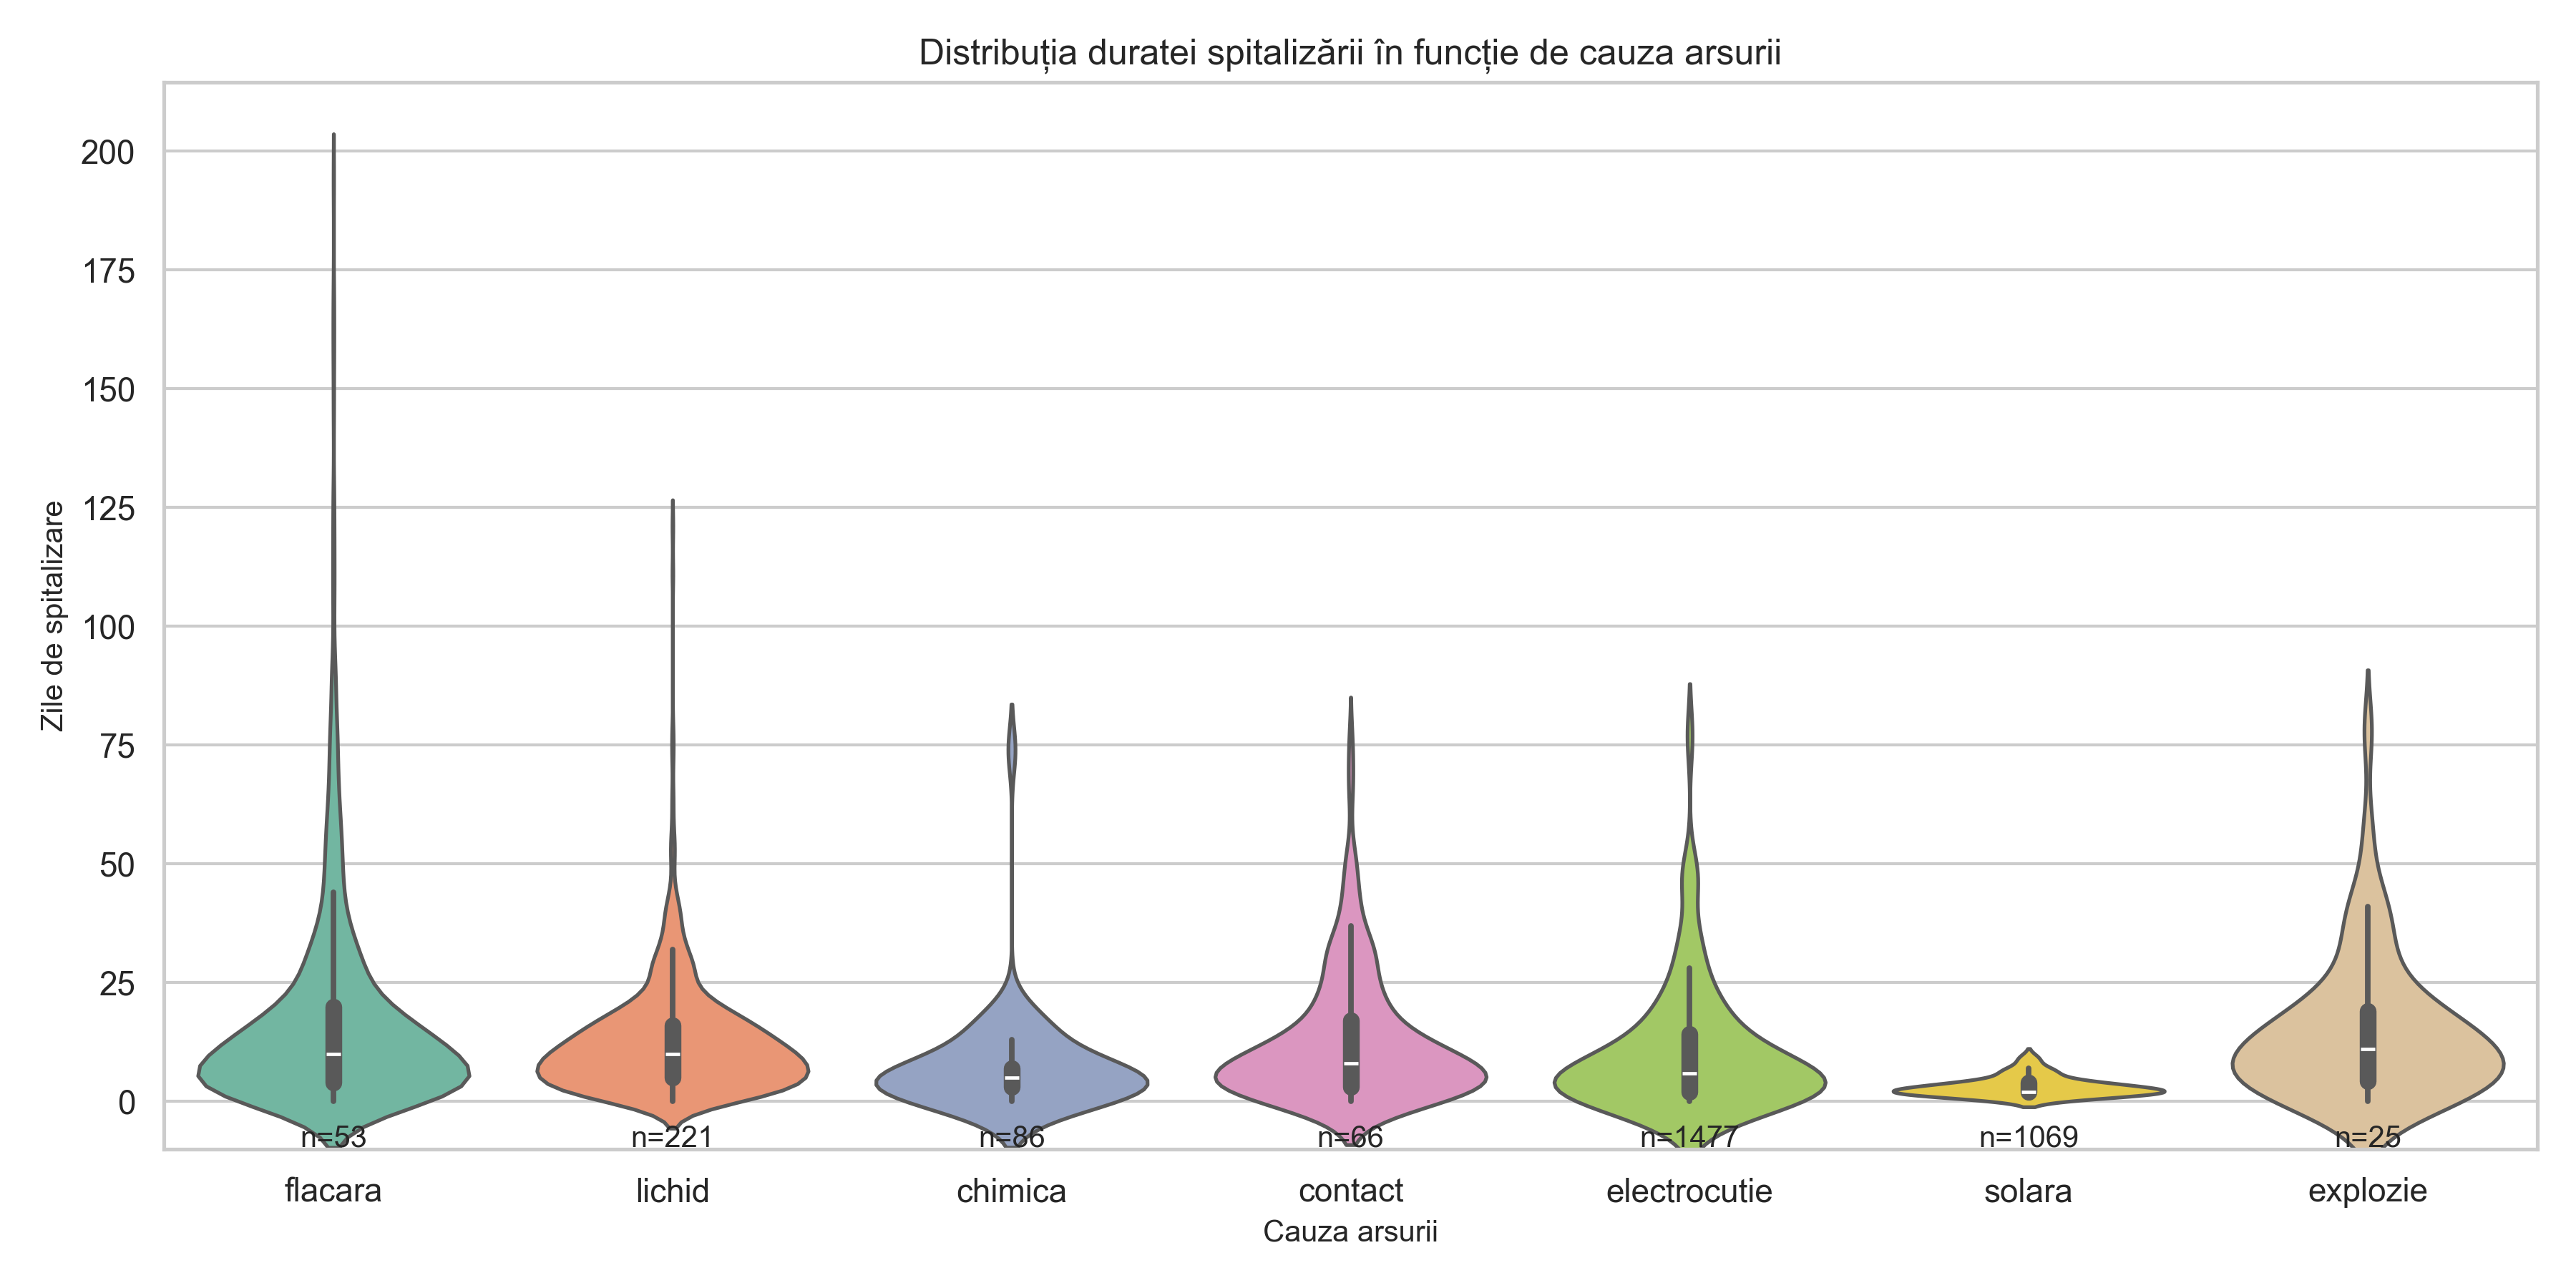

The Python source for this figure:
import pandas as pd
import seaborn as sns
import matplotlib.pyplot as plt

# Setare stil
sns.set(style="whitegrid")
plt.rcParams["axes.labelsize"] = 10

# 1. Încărcare fișiere
df_procente = pd.read_excel("pacienti_cu_procente.xlsx", usecols=["precod", "DATA_INTERNARE", "DATA_EXTERNARE"])
df_cauze = pd.read_excel("cauze_arsuri.xlsx")

# 2. Calcul durata spitalizare per pacient
df_procente["DATA_INTERNARE"] = pd.to_datetime(df_procente["DATA_INTERNARE"], errors="coerce")
df_procente["DATA_EXTERNARE"] = pd.to_datetime(df_procente["DATA_EXTERNARE"], errors="coerce")
df_procente["ZILE_SPITAL"] = (df_procente["DATA_EXTERNARE"] - df_procente["DATA_INTERNARE"]).dt.days

df_unique = df_procente[["precod", "ZILE_SPITAL"]].dropna().drop_duplicates("precod")

# 3. Adăugare cauză dominantă
df = df_unique.merge(df_cauze, on="precod", how="left")
cauze = ['flacara', 'lichid', 'contact', 'electrocutie', 'chimica', 'solara', 'explozie']
df["CAUZA_DOMINANTA"] = df[cauze].idxmax(axis=1)
df = df[df["ZILE_SPITAL"].notna() & df["CAUZA_DOMINANTA"].notna()]

# 4. Pregătire grafic
plt.figure(figsize=(12, 6))
sns.violinplot(data=df, x="CAUZA_DOMINANTA", y="ZILE_SPITAL", inner="box", palette="Set2")

# Adăugare n=... sub fiecare violină
n_counts = df.groupby("CAUZA_DOMINANTA")["precod"].count()
for i, (label, n) in enumerate(zip(n_counts.index, n_counts)):
    plt.text(i, -5, f"n={n}", ha="center", va="top", fontsize=10)

plt.ylim(bottom=-10)
plt.title("Distribuția duratei spitalizării în funcție de cauza arsurii")
plt.xlabel("Cauza arsurii")
plt.ylabel("Zile de spitalizare")

plt.tight_layout()
plt.savefig("violinplot_durata_pe_cauza.svg", format="svg")
plt.savefig("violinplot_durata_pe_cauza.png", dpi=300)

